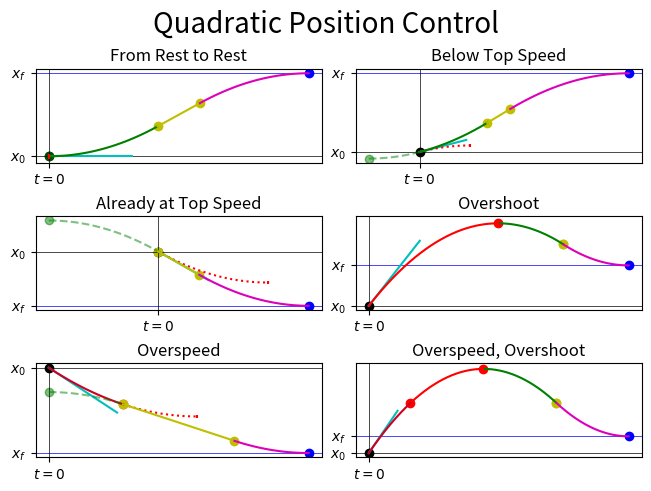

Python code for this plot:
#!/usr/bin/env python3

import numpy as np
import matplotlib.pyplot as plt


def sgn2(x):
  return -1 if x < 0 else 1


def linspace_step(start, end, approx_step, endpoint=True):
  n = max(2, int(np.rint((end - start) / approx_step))) if end > start else 1
  result = np.linspace(start, end, n, endpoint=endpoint)
  return result


class QPosCtrl (object):

  def __init__(self):
    self.x = 0.0
    self.v = 0.0
    self.target_x = 0.0
    self.max_fwd_v = 1e6
    self.max_rev_v = 1e6
    self.max_a = 1e6
    self.integral = 0.0

  def animate(self, delta_time):

    # There are five segments of the piecewise quadratic kinematic function:
    #
    # Rein - Correct any overspeeding
    # Turn - Quadratic (required to correct overshoot)
    # Lurch - Quadratic (may be projected to have a past starting point)
    # Cruise - Linear
    # Brake - Quadratic
    #
    # A dummy "Rest" piece is appended to maintain consistent execution time.
    #
    # Each function curve piece is defined by a tuple of four values:
    #   * Time (relative to "now") at the beginning of the curve;
    #   * position (x) at the beginning of the curve;
    #   * velocity, the derivative of x, at the beginning of the curve and
    #   * acceleration, the second derivative of x. for the curve.
    #
    # In general, x(t) = x0 + v0 * (t - t0) + 0.5 * a * (t - t0)**2

    rein = np.zeros([4])
    turn = np.zeros([4])
    lurch = np.zeros([4])
    cruise = np.zeros([4])
    brake = np.zeros([4])
    rest = np.zeros([4])

    TIME = 0
    POS = 1
    VEL = 2
    ACC = 3

    accel = np.copysign(self.max_a, self.v)
    decel = -accel

    # Rein in the current velocity if it is
    # larger than the maximum velocity.
    dv_rein = 0.0
    if self.v > self.max_fwd_v:
      dv_rein = self.max_fwd_v - self.v
    elif self.v < -self.max_rev_v:
      dv_rein = -self.max_rev_v - self.v
    dt_rein = abs(dv_rein) / self.max_a
    dx_rein = (self.v + 0.5 * decel * dt_rein) * dt_rein
    rein[TIME] = 0.0
    rein[POS] = self.x
    rein[VEL] = self.v
    rein[ACC] = decel
    turn[TIME] = rein[TIME] + dt_rein
    turn[POS] = rein[POS] + dx_rein
    turn[VEL] = rein[VEL] + dv_rein
    turn[ACC] = decel

    # Now that any overspeeding has been corrected, consider
    # (turn[TIME], turn[POS], turn[VEL]) to be the initial state.

    # Find the minimum stopping time and the displacement
    # at that time if full deceleration were applied.
    dt_msd = abs(turn[VEL]) / self.max_a
    dx_msd = dt_msd * (turn[VEL] + 0.5 * dt_msd * decel)
    t_at_msd = turn[TIME] + dt_msd
    x_at_msd = turn[POS] + dx_msd

    HeadingWrongWay = (self.target_x < turn[POS]) != (turn[VEL] < 0)
    WillOvershootAnyway = (self.target_x < x_at_msd) != (dx_msd < 0.0)

    if HeadingWrongWay or WillOvershootAnyway:
      # Decelerate to a stop and prepare to lurch
      # in the other direction.
      lurch[TIME] = turn[TIME] + dt_msd
      lurch[POS] = turn[POS] + dx_msd
      lurch[VEL] = 0.0
      # The back-projected time of initial rest for the
      # lurch is the same as for the beginning of the
      # lurch segment.
      t_bplurch = lurch[TIME]
      x_bplurch = lurch[POS]
    else:
      # No turning is necessary.
      # Proceed to lurch (or lurch even more).
      lurch[TIME] = turn[TIME]
      lurch[POS] = turn[POS]
      lurch[VEL] = turn[VEL]
      t_bplurch = lurch[TIME] - dt_msd
      x_bplurch = lurch[POS] - dx_msd

    # From here on, the position is a monotonic function.
    # It is convenient to pretend that it is constant
    # or monotonically increasing.
    dx = self.target_x - x_bplurch
    adx = abs(dx)
    accel = np.copysign(self.max_a, dx)
    decel = -accel
    max_v = self.max_rev_v if dx <= 0.0 else self.max_fwd_v
    max_dx_for_triangular_v = (max_v * max_v) / self.max_a

    if adx <= max_dx_for_triangular_v:
      # Maximum speed not required
      dt_vramp = np.sqrt(adx / self.max_a)
      dx_for_triangular_v = adx
      lsd = 0.0
      lst = 0.0
      inflection_v = self.max_a * dt_vramp
    else:
      # Linear segment where maximum speed is sustained
      dt_vramp = max_v / self.max_a
      dx_for_triangular_v = max_dx_for_triangular_v
      lsd = adx - max_dx_for_triangular_v
      lst = lsd / max(1e-12, max_v)
      inflection_v = max_v

    # Acceleration
    lurch[ACC] = accel

    # Linear segment
    cruise[TIME] = t_bplurch + dt_vramp
    cruise[POS] = x_bplurch + 0.5 * np.copysign(dx_for_triangular_v, dx)
    cruise[VEL] = brake[VEL] = np.copysign(inflection_v, dx)
    cruise[ACC] = 0.0

    # Deceleration
    brake[TIME] = cruise[TIME] + lst
    brake[POS] = cruise[POS] + np.copysign(lsd, dx)
    brake[ACC] = decel

    # Rest
    rest[TIME] = brake[TIME] + dt_vramp
    rest[POS] = self.target_x
    rest[VEL] = 0.0
    rest[ACC] = 0.0

    qkfs = (rein, turn, lurch, cruise, brake, rest)

    # Evaluate the piecewise quadratic function at t = dt.
    if delta_time < lurch[TIME]:
      if delta_time < turn[TIME]:
        qkf_ix = 0  # rein
      else:
        qkf_ix = 1  # turn
    elif delta_time < brake[TIME]:
      if delta_time < cruise[TIME]:
        qkf_ix = 2  # lurch
      else:
        qkf_ix = 3  # cruise
    else:
      if delta_time < rest[TIME]:
        qkf_ix = 4  # brake
      else:
        qkf_ix = 5  # rest

    # Bonus feature: x is integrated.
    for i in range(0, qkf_ix + 1):
      t1 = qkfs[i + 1][TIME] if i + 1 < len(qkfs) else t0 + delta_time
      if t1 >= 0.0:
        qkf = qkfs[i]
        t0 = qkf[TIME]
        x0 = qkf[POS]
        v0 = qkf[VEL]
        a = qkf[ACC]
        if t0 < 0:
          x0 += (0.5 * a * t0 - v0) * t0
          v0 -= a * t0
        sdt = min(delta_time, t1) - t0
        self.integral += sdt * (x0 + sdt * (0.5 * v0 + sdt * (1.0/6.0) * a))

    qkf = qkfs[qkf_ix]

    t = delta_time - qkf[TIME]
    # Horner's method avoids raising small numbers to high powers
    # and halves the number of multiplications needed to evaluate
    # a polynomial.
    self.x = qkf[POS] + t * (qkf[VEL] + 0.5 * t * qkf[ACC])
    self.v = qkf[VEL] + t * qkf[ACC]


def main():

  params = {
    (0, 0): dict(
      title = "From Rest to Rest",
      x0 = -1.0,
      x1 = 1.5,
      v0 = 0.0,
      max_a = 5.0,
      max_fwd_v = 3.0,
      max_rev_v = 3.0,
    ),
    (0, 1): dict(
      title = "Below Top Speed",
      x0 = -1.0,
      x1 = 3.5,
      v0 = 1.5,
      max_a = 3.0,
      max_fwd_v = 3.5,
      max_rev_v = 3.5,
    ),
    (1, 0): dict(
      title = "Already at Top Speed",
      x0 = 1.5,
      x1 = -2.0,
      v0 = -4.0,
      max_a = 4.0,
      max_fwd_v = 4.0,
      max_rev_v = 4.0,
    ),
    (1, 1): dict(
      title = "Overshoot",
      x0 = -0.5,
      x1 = 0.5,
      v0 = 3.5,
      max_a = 3.0,
      max_fwd_v = 3.5,
      max_rev_v = 3.5,
    ),
    (2, 0): dict(
      title = "Overspeed",
      x0 = 1.5,
      x1 = -2.0,
      v0 = -4.0,
      max_a = 4.0,
      max_fwd_v = 2.0,
      max_rev_v = 2.0,
    ),
    (2, 1): dict(
      title = "Overspeed, Overshoot",
      x0 = -0.5,
      x1 = 0.5,
      v0 = 5.5,
      max_a = 3.0,
      max_fwd_v = 3.5,
      max_rev_v = 3.5,
    ),
  }

  plot_step = 0.005

  fig = plt.figure(constrained_layout=True)
  axs = fig.subplots(3, 2)
  fig.suptitle("Quadratic Position Control", size=20)

  for axes_ix, p in params.items():

    ax = axs[axes_ix[0], axes_ix[1]]
    x0 = p['x0']
    x1 = p['x1']
    v0 = p['v0']
    max_a = p['max_a']
    max_fwd_v = p['max_fwd_v']
    max_rev_v = p['max_rev_v']

    ax.set_title(p['title'])
    #ax.set_xlabel("Time")
    #ax.set_ylabel("Displacement")

    ax.set_xticks([0])
    ax.set_xticklabels(["$t = 0$"])
    ax.set_yticks([x0, x1])
    ax.set_yticklabels(["$x_0$", "$x_f$"])

    ax.axhline(x0, color='k', lw=0.5)
    ax.axhline(x1, color='b', lw=0.5)
    ax.axvline(0, color='k', lw=0.5)
    ax.plot([0, 0.46], [x0, x0 + 0.46 * v0], 'c', ls='-',
            label="Initial Rate of Change")
    ax.scatter([0], [x0], color='k', label="Initial State")

    # Rein in the current velocity if it is larger
    # larger than the maximum velocity.
    dv_rein = 0.0
    if v0 > max_fwd_v:
      dv_rein = max_fwd_v - v0
    elif v0 < -max_rev_v:
      dv_rein = -max_rev_v - v0
    a_rein = -sgn2(v0) * max_a
    dt_rein = abs(dv_rein) / max_a
    dx_rein = dt_rein * (v0 + 0.5 * dt_rein * a_rein)
    t_rein = 0.0
    x_rein = x0
    v_rein = v0
    t_turn = t_rein + dt_rein
    x_turn = x_rein + dx_rein
    v_turn = v_rein + dv_rein
    a_turn = -sgn2(v_turn) * max_a

    # Now that any overspeeding has been corrected, consider
    # (t_turn, x_turn, v_turn) to be the initial state.

    # Find the minimum stopping time and the displacement
    # at that time if full deceleration were applied.
    dt_msd = abs(v_turn) / max_a
    dx_msd = dt_msd * (v_turn + 0.5 * dt_msd * a_rein)
    t_at_msd = t_turn + dt_msd
    x_at_msd = x_turn + dx_msd

    t = linspace_step(t_turn, t_at_msd, plot_step)
    x = x_turn + (t - t_turn) * (v_turn + 0.5 * (t - t_turn) * a_turn)

    HeadingWrongWay = (x1 < x_turn) != (v_turn < 0)
    WillOvershoot = (x1 < x_at_msd) != (dx_msd < 0.0)

    if HeadingWrongWay or WillOvershoot:
      # Decelerate and reverse.
      ax.plot(t, x, 'r', label="Initial Deceleration")
      t_lurch = t_turn + dt_msd
      x_lurch = x_turn + dx_msd
      v_lurch = 0.0
      t_bplurch = t_lurch
      x_bplurch = x_lurch
      ax.scatter([t_lurch], [x_lurch], color='r', label="Reversal Point")
    else:
      # No turning is necessary. Proceed to lurch (or lurch even more).
      # (The full deceleration curve is plotted for comparison.)
      ax.plot(t, x, 'r', ls=':', label = "Maximum Deceleration Permitted")
      # Back-projected a past rest state.
      t_lurch = t_turn
      x_lurch = x_turn
      v_lurch = v_turn
      t_bplurch = t_lurch - dt_msd
      x_bplurch = x_lurch - dx_msd
      ax.scatter([t_bplurch], [x_bplurch], color='g', alpha=0.5,
                 label="Back-projected")

    # From here on, the position is a monotonic function.
    # It is convenient to pretend that it is constant
    # or monotonically increasing.
    dx = x1 - x_bplurch
    sgn_v = sgn2(dx)
    adx = abs(dx)
    max_v = max_rev_v if dx < 0.0 else max_fwd_v
    max_dx_for_triangular_v = (max_v * max_v) / max_a

    if adx <= max_dx_for_triangular_v:
      # Maximum speed not required
      dt_vramp = np.sqrt(adx / max_a)
      dx_for_triangular_v = adx
      lsd = 0.0
      lst = 0.0
      inflection_v = max_a * dt_vramp
    else:
      # Linear segment where maximum speed is sustained
      dt_vramp = max_v / max_a
      dx_for_triangular_v = max_dx_for_triangular_v
      lsd = adx - max_dx_for_triangular_v
      lst = lsd / max_v
      inflection_v = max_v

    # Acceleration
    a_lurch = sgn_v * max_a

    # Linear segment
    t_cruise = t_bplurch + dt_vramp
    x_cruise = x_bplurch + sgn_v * (0.5 * dx_for_triangular_v)
    v_cruise = v_brake = sgn_v * inflection_v
    a_cruise = 0.0

    # Deceleration
    t_brake = t_cruise + lst
    x_brake = x_cruise + sgn_v * lsd
    a_brake = -sgn_v * max_a

    # Rest
    t_rest = t_brake + dt_vramp
    x_rest = x_brake + sgn_v * (0.5 * dx_for_triangular_v)

    if dt_rein > 0:
      t = linspace_step(t_rein, t_rein + dt_rein, plot_step)
      x = x_rein + (t - t_rein) * (v_rein + 0.5 * (t - t_rein) * a_rein)
      ax.plot(t, x, '#cc0022', label="Initial Overspeed")
      ax.scatter([t_rein + dt_rein], [x_rein + dx_rein], color='r',
                 label="Overspeed corrected")
    if t_bplurch < t_turn:
      t = linspace_step(t_bplurch, t_turn, plot_step)
      x = x_bplurch + (0.5 * a_lurch * (t - t_bplurch)**2)
      ax.plot(t, x, 'g', ls='--', alpha=0.5, label="Back-projection")
    if dt_vramp > 0:
      t = linspace_step(max(t_turn, t_lurch), t_cruise, plot_step)
      x = x_lurch + (t - t_lurch) * (v_lurch + 0.5 * (t - t_lurch) * a_lurch)
      ax.plot(t, x, 'g', label="Acceleration")
    ax.vlines([t_at_msd], x_at_msd - 0.07, x_at_msd + 0.07, color='r')
    t = [t_cruise, t_brake]
    x = [x_cruise, x_brake]
    ax.scatter([t_cruise], [x_cruise], color='y',
               label="Start of Linear Segment")
    ax.plot(t, x, 'y', label="Linear segment")
    ax.scatter([t_brake], [x_brake], color='y',
               label="End of Linear Segment")
    t = linspace_step(t_brake, t_brake + dt_vramp, plot_step)
    x = x_brake + (t - t_brake) * (v_brake + 0.5 * (t - t_brake) * a_brake)
    ax.plot(t, x, '#DD00BB', label="Deceleration")
    ax.scatter([t_rest], [x_rest], color='b', label="Final State")

    if 0:
      t = []
      x = []
      v = []
      xi = []
      p1 = dict(p)
      Q = QPosCtrl()
      Q.target_x = p1['x1']
      Q.max_fwd_v = p1['max_fwd_v']
      Q.max_rev_v = p1['max_rev_v']
      Q.max_a = p1['max_a']
      Q.integral = 0.0
      t.append(0.0)
      x.append(Q.x)
      v.append(Q.v)
      xi.append(Q.integral)
      t_step = 0.01 + t_rest / 50.0
      for t_i in np.arange(0, t_rest * 1.1, t_step):
        Q.x = p1['x0']
        Q.v = p1['v0']
        Q.integral = 0.0
        Q.animate(t_i)
        t.append(t_i + t_step)
        x.append(Q.x)
        v.append(Q.v)
        xi.append(Q.integral)
      ax.axhline(0, color='orange', lw=0.5, ls=':')
      ax.plot(t, x, color='lime', lw=3, alpha=0.4)
      ax.plot(t, v, color='orange', lw=3, alpha=0.4)
      ax.plot(t, xi, color='m', lw=1, alpha=1.0)

    if 0:
      t = []
      x = []
      v = []
      xi = []
      p1 = dict(p)
      Q = QPosCtrl()
      Q.x = p1['x0']
      Q.target_x = p1['x1']
      Q.v = p1['v0']
      Q.max_fwd_v = p1['max_fwd_v']
      Q.max_rev_v = p1['max_rev_v']
      Q.max_a = p1['max_a']
      Q.integral = 0.0
      t.append(0.0)
      x.append(Q.x)
      v.append(Q.v)
      xi.append(Q.integral)
      t_step = 0.01 + t_rest / 50.0
      for t_i in np.arange(0, t_rest * 1.1, t_step):
        Q.animate(t_step)
        t.append(t_i + t_step)
        x.append(Q.x)
        v.append(Q.v)
        xi.append(Q.integral)
      ax.axhline(0, color='orange', lw=0.5, ls=':')
      ax.plot(t, x, color='lime', lw=3, alpha=0.4)
      ax.plot(t, v, color='orange', lw=3, alpha=0.4)
      ax.plot(t, xi, color='m', lw=3, alpha=1.0)

  plt.show()


if __name__ == '__main__':
  main()
